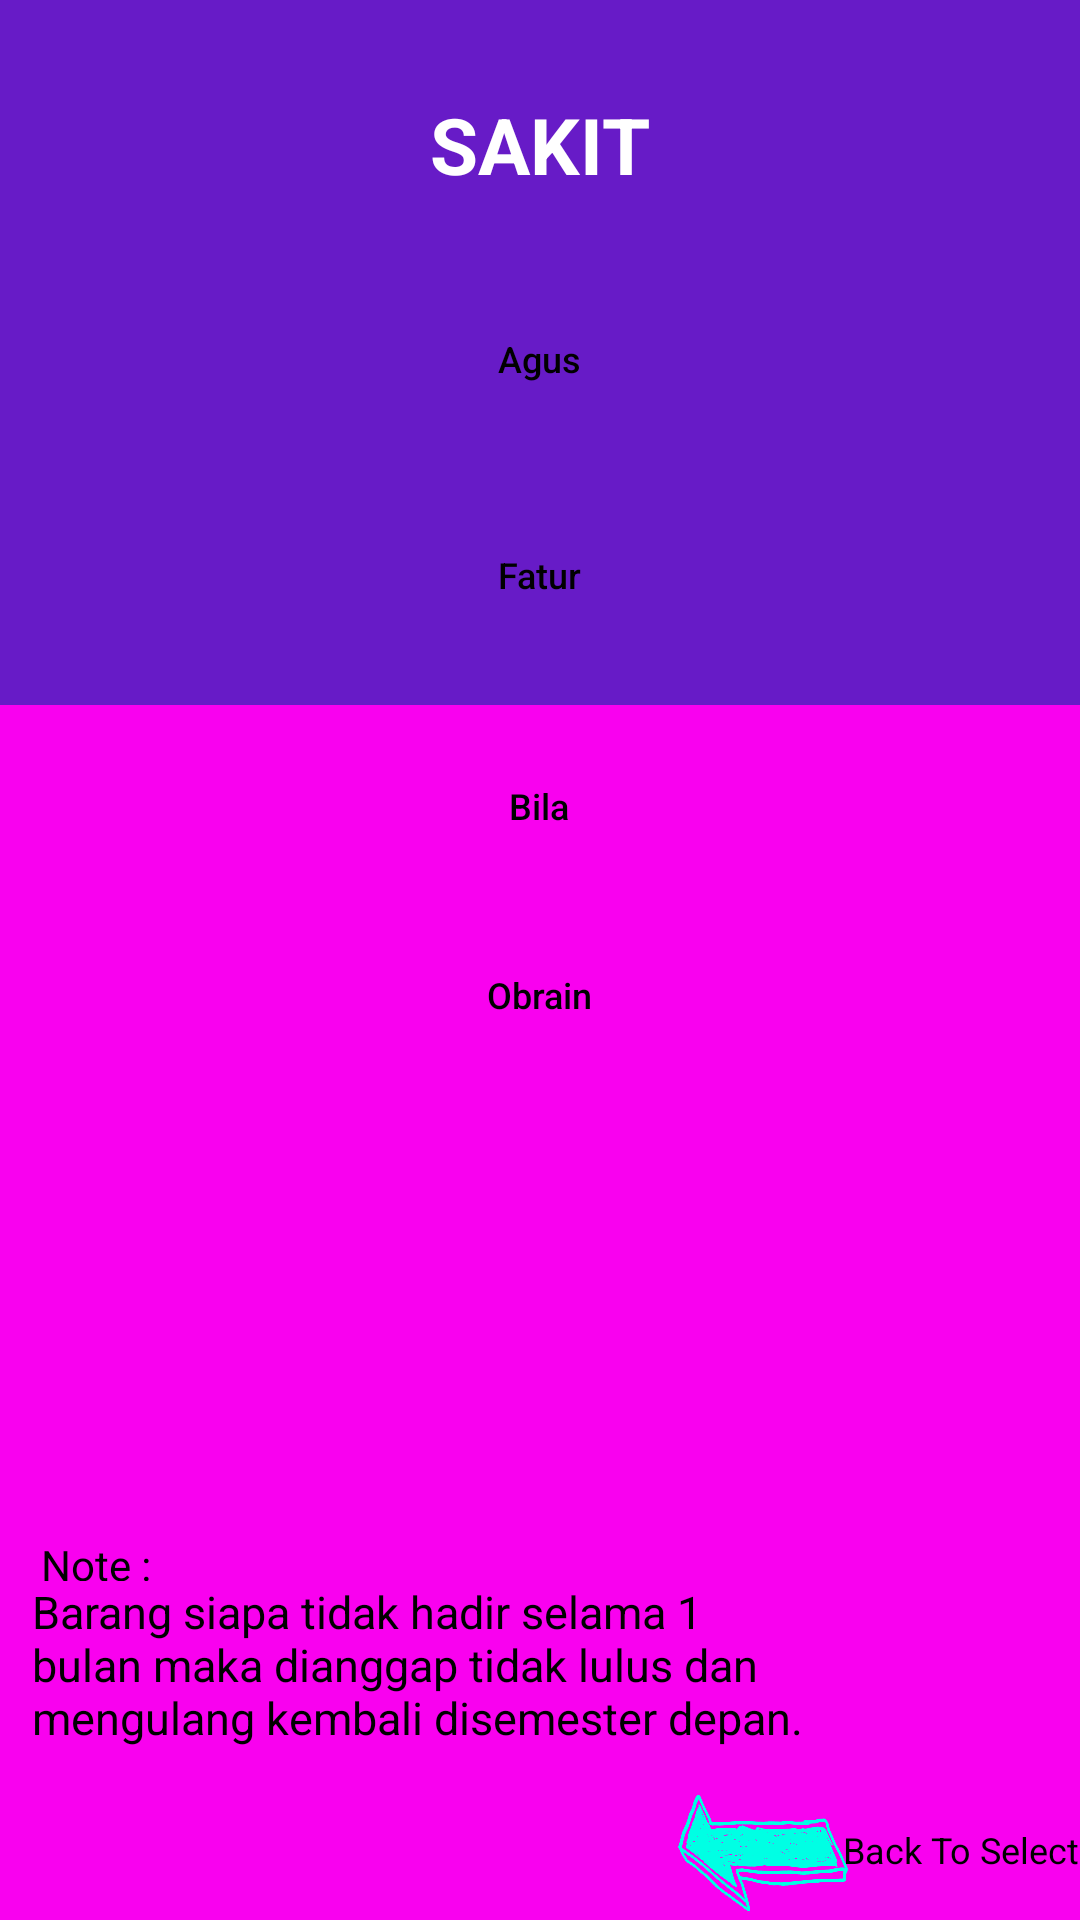

Produce the Android XML layout that renders to this screen, including the resource entries it uses.
<!-- AndroidManifest.xml: application theme Theme.UAS_DPM_TI5A_ABSENSIKELAS -->
<!-- res/layout/halaman_sakit.xml -->
<?xml version="1.0" encoding="utf-8"?>
<androidx.constraintlayout.widget.ConstraintLayout xmlns:android="http://schemas.android.com/apk/res/android"
    xmlns:app="http://schemas.android.com/apk/res-auto"
    xmlns:tools="http://schemas.android.com/tools"
    android:layout_width="match_parent"
    android:layout_height="match_parent"
    tools:context=".Sakit">

    <View
        android:id="@+id/view"
        android:layout_width="match_parent"
        android:layout_height="0dp"
        android:background="#671BC7"
        app:layout_constraintBottom_toTopOf="@+id/view2"
        app:layout_constraintEnd_toEndOf="parent"
        app:layout_constraintHorizontal_bias="0.0"
        app:layout_constraintStart_toStartOf="parent"
        app:layout_constraintTop_toTopOf="parent" />

    <View
        android:id="@+id/view2"
        android:layout_width="match_parent"
        android:layout_height="405dp"
        android:background="#F901EF"
        app:layout_constraintBottom_toBottomOf="parent"
        app:layout_constraintEnd_toEndOf="parent"
        app:layout_constraintHorizontal_bias="0.0"
        app:layout_constraintStart_toStartOf="parent" />

    <TextView
        android:id="@+id/textView2"
        android:layout_width="wrap_content"
        android:layout_height="wrap_content"
        android:text="@string/sakit"
        android:textColor="#FFFFFF"
        android:textSize="26sp"
        android:textStyle="bold"
        app:layout_constraintBottom_toBottomOf="@+id/view"
        app:layout_constraintEnd_toEndOf="parent"
        app:layout_constraintStart_toStartOf="parent"
        app:layout_constraintTop_toTopOf="@+id/view"
        app:layout_constraintVertical_bias="0.153" />

    <Button
        android:id="@+id/button7"
        android:layout_width="300dp"
        android:layout_height="35dp"
        android:background="@drawable/corner5"
        android:text="@string/agus"
        android:textAllCaps="false"
        android:textColor="#000000"
        android:textSize="12sp"
        app:backgroundTint="#C4C4C4"
        app:layout_constraintBottom_toBottomOf="@+id/view"
        app:layout_constraintEnd_toEndOf="@+id/view"
        app:layout_constraintHorizontal_bias="0.495"
        app:layout_constraintStart_toStartOf="parent"
        app:layout_constraintTop_toBottomOf="@+id/textView2"
        app:layout_constraintVertical_bias="0.271" />

    <Button
        android:id="@+id/button10"
        android:layout_width="300dp"
        android:layout_height="35dp"
        android:background="@drawable/corner5"
        android:text="@string/fatur"
        android:textAllCaps="false"
        android:textColor="#000000"
        android:textSize="12sp"
        app:backgroundTint="#C4C4C4"
        app:layout_constraintBottom_toBottomOf="@+id/view"
        app:layout_constraintEnd_toEndOf="@+id/view"
        app:layout_constraintHorizontal_bias="0.495"
        app:layout_constraintStart_toStartOf="parent"
        app:layout_constraintTop_toBottomOf="@+id/button7"
        app:layout_constraintVertical_bias="0.585" />

    <Button
        android:id="@+id/button9"
        android:layout_width="300dp"
        android:layout_height="35dp"
        android:layout_marginTop="16dp"
        android:background="@drawable/corner5"
        android:text="@string/bila"
        android:textAllCaps="false"
        android:textColor="#000000"
        android:textSize="12sp"
        app:backgroundTint="#C4C4C4"
        app:layout_constraintEnd_toEndOf="parent"
        app:layout_constraintHorizontal_bias="0.495"
        app:layout_constraintStart_toStartOf="parent"
        app:layout_constraintTop_toBottomOf="@+id/view" />

    <Button
        android:id="@+id/button8"
        android:layout_width="300dp"
        android:layout_height="35dp"
        android:layout_marginTop="28dp"
        android:background="@drawable/corner5"
        android:text="@string/obrain"
        android:textAllCaps="false"
        android:textColor="#000000"
        android:textSize="12sp"
        app:backgroundTint="#C4C4C4"
        app:layout_constraintEnd_toEndOf="parent"
        app:layout_constraintHorizontal_bias="0.495"
        app:layout_constraintStart_toStartOf="parent"
        app:layout_constraintTop_toBottomOf="@+id/button9" />

    <TextView
        android:id="@+id/textView6"
        android:layout_width="43dp"
        android:layout_height="15dp"
        android:text="@string/note"
        android:textColor="#000000"
        app:layout_constraintBottom_toTopOf="@+id/textView"
        app:layout_constraintEnd_toEndOf="parent"
        app:layout_constraintHorizontal_bias="0.043"
        app:layout_constraintStart_toStartOf="parent" />

    <TextView
        android:id="@+id/textView"
        android:layout_width="260dp"
        android:layout_height="66dp"
        android:text="@string/barang_siapa_tidak_hadir_selama_1_bulan_maka_dianggap_tidak_lulus_dan_mengulang_kembali_disemester_depan"
        android:textColor="#000000"
        android:textSize="15sp"
        app:layout_constraintBottom_toBottomOf="parent"
        app:layout_constraintEnd_toEndOf="@+id/view2"
        app:layout_constraintHorizontal_bias="0.106"
        app:layout_constraintStart_toStartOf="parent"
        app:layout_constraintTop_toBottomOf="@+id/view"
        app:layout_constraintVertical_bias="0.861" />

    <Button
        android:id="@+id/ButtonBalik"
        android:layout_width="54dp"
        android:layout_height="45dp"
        android:background="@drawable/panah1"
        android:rotation="50"
        app:backgroundTint="#00ffe4"
        app:layout_constraintBottom_toBottomOf="parent"
        app:layout_constraintEnd_toEndOf="parent"
        app:layout_constraintHorizontal_bias="0.741"
        app:layout_constraintStart_toStartOf="parent"
        app:layout_constraintTop_toBottomOf="@+id/textView"
        app:layout_constraintVertical_bias="0.0" />

    <TextView
        android:id="@+id/textView7"
        android:layout_width="wrap_content"
        android:layout_height="wrap_content"
        android:text="@string/back_to_select"
        android:textColor="#000000"
        android:textSize="12sp"
        app:layout_constraintBottom_toBottomOf="parent"
        app:layout_constraintEnd_toEndOf="parent"
        app:layout_constraintStart_toEndOf="@+id/ButtonBalik"
        app:layout_constraintTop_toTopOf="@+id/ButtonBalik" />

</androidx.constraintlayout.widget.ConstraintLayout>
<!-- resources referenced by this layout -->
<resources>
  <!-- drawable panah1: png bitmap (drawable-v24, 111463 bytes) -->
  <string name="agus">Agus</string>
  <string name="back_to_select">Back To Select</string>
  <string name="barang_siapa_tidak_hadir_selama_1_bulan_maka_dianggap_tidak_lulus_dan_mengulang_kembali_disemester_depan">Barang siapa tidak hadir selama 1 bulan maka dianggap tidak lulus dan mengulang kembali disemester depan.</string>
  <string name="bila">Bila</string>
  <string name="fatur">Fatur</string>
  <string name="note">Note :</string>
  <string name="obrain">Obrain</string>
  <string name="sakit">SAKIT</string>
  <style name="Theme.UAS_DPM_TI5A_ABSENSIKELAS" parent="Theme.MaterialComponents.DayNight.DarkActionBar">
          
          <item name="colorPrimary">@color/purple_500</item>
          <item name="colorPrimaryVariant">@color/purple_700</item>
          <item name="colorOnPrimary">@color/white</item>
          
          <item name="colorSecondary">@color/teal_200</item>
          <item name="colorSecondaryVariant">@color/teal_700</item>
          <item name="colorOnSecondary">@color/black</item>
          
          <item name="android:statusBarColor" tools:targetApi="l">?attr/colorPrimaryVariant</item>
          
      </style>
  <!-- not gathered from this repository: default colours our renderer supplied (Android Studio template values) -->
  <color name="purple_500">#FF6200EE</color>
  <color name="purple_700">#FF3700B3</color>
  <color name="teal_200">#FF03DAC5</color>
  <color name="teal_700">#FF018786</color>
  <color name="black">#FF000000</color>
  <color name="white">#FFFFFFFF</color>
</resources>
